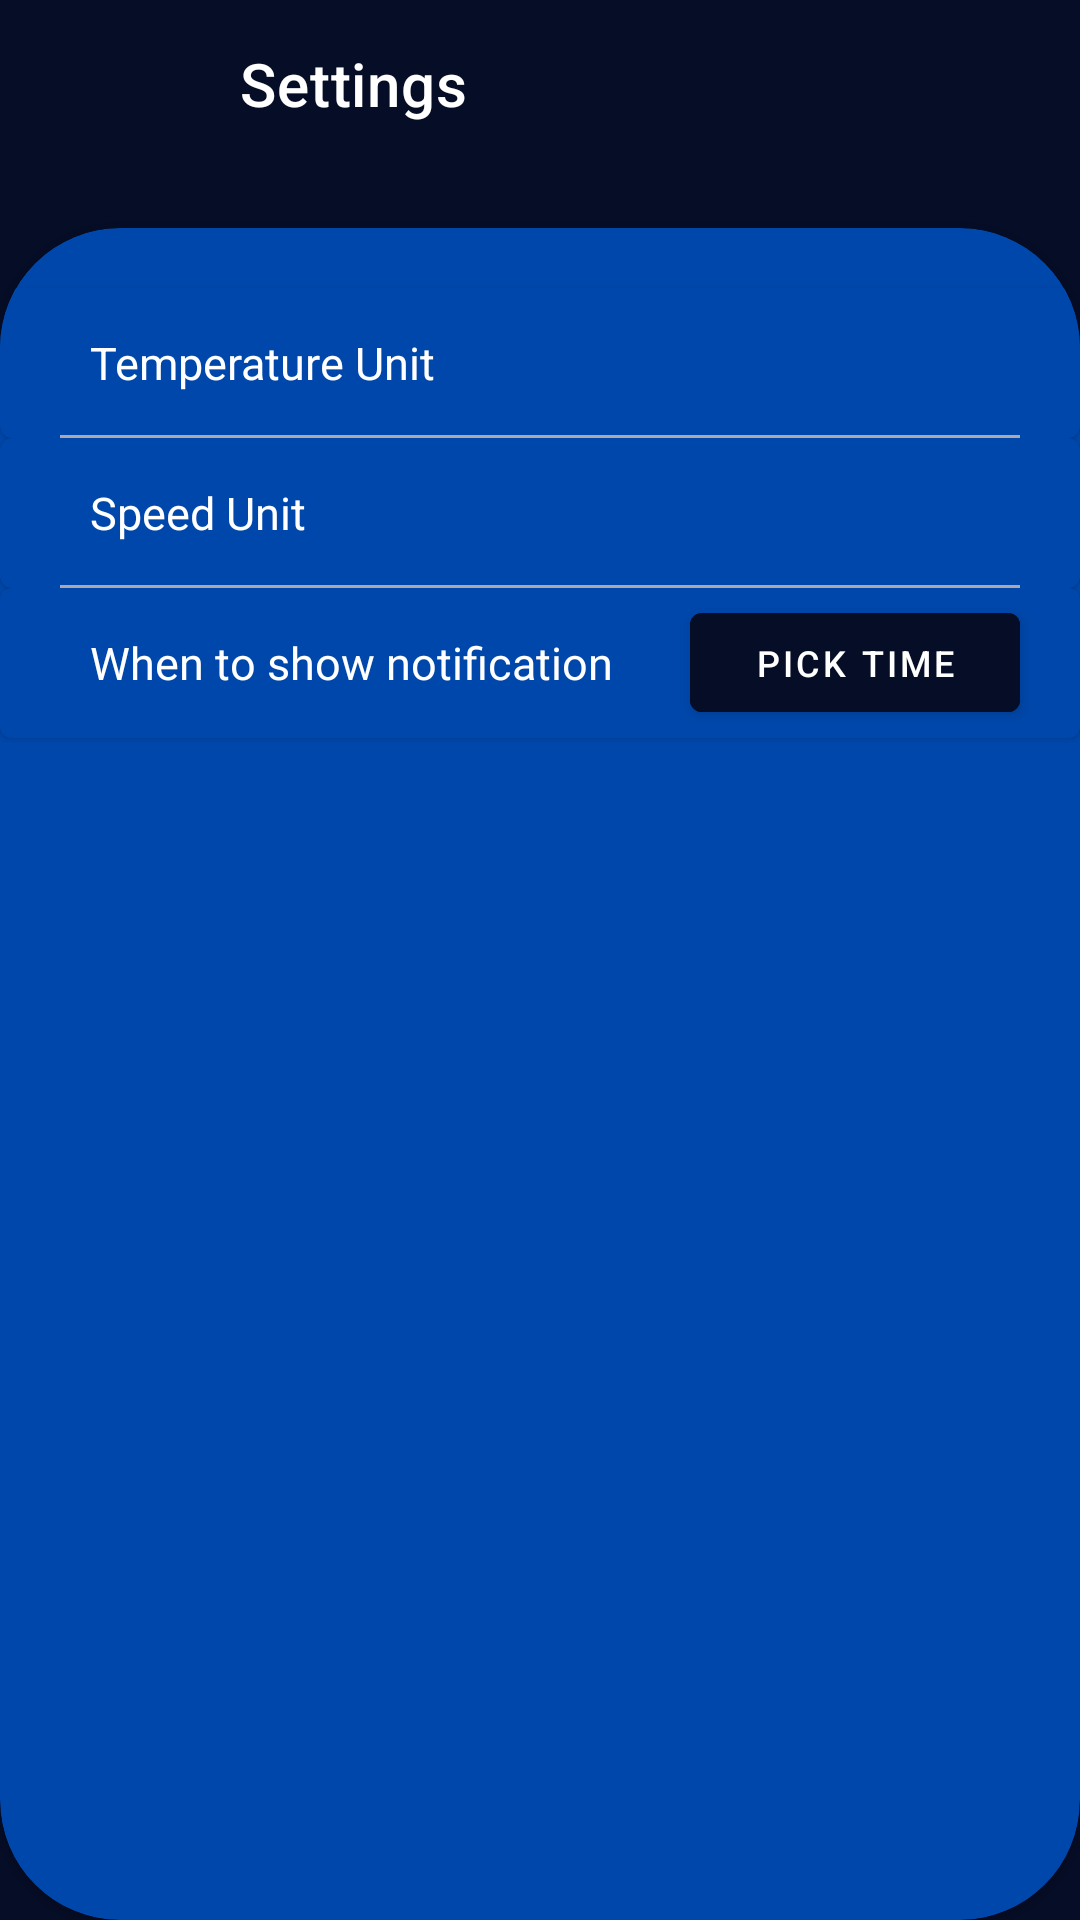

Android layout source for this screen:
<!-- AndroidManifest.xml: application theme Theme.Weather -->
<!-- res/layout/activity_settings.xml -->
<androidx.constraintlayout.widget.ConstraintLayout xmlns:android="http://schemas.android.com/apk/res/android"
    android:layout_width="match_parent"
    android:layout_height="match_parent"
    xmlns:tools="http://schemas.android.com/tools"
    android:background="@color/dark_blue"
    xmlns:app="http://schemas.android.com/apk/res-auto">

    <com.google.android.material.appbar.AppBarLayout
        android:id="@+id/appBarLayoutSettings"
        android:layout_width="match_parent"
        android:layout_height="wrap_content"
        android:maxHeight="?attr/actionBarSize"
        app:layout_constraintTop_toTopOf="parent"
        android:background="@color/dark_blue"
        app:layout_constraintStart_toStartOf="parent"
        app:layout_constraintEnd_toEndOf="parent" >

        <androidx.constraintlayout.widget.ConstraintLayout
            android:layout_width="match_parent"
            android:layout_height="wrap_content">

            <com.google.android.material.appbar.MaterialToolbar
                android:id="@+id/toolBarSettings"
                android:layout_width="match_parent"
                android:layout_height="wrap_content"
                android:minHeight="?actionBarSize"
                app:title="Settings"
                app:titleMarginStart="80dp"
                app:titleTextColor="@color/white"
                android:theme="?actionBarTheme"
                app:layout_constraintStart_toStartOf="parent"
                app:layout_constraintEnd_toEndOf="parent"
                app:layout_constraintTop_toTopOf="parent"
                />

            <com.google.android.material.floatingactionbutton.ExtendedFloatingActionButton
                android:id="@+id/backBtnSettings"
                android:layout_width="30dp"
                android:layout_height="?actionBarSize"
                app:icon="@drawable/ic_back"
                app:iconTint="@color/white"
                app:iconSize="30dp"
                android:layout_marginStart="5dp"
                android:outlineSpotShadowColor="@android:color/transparent"
                android:outlineAmbientShadowColor="@android:color/transparent"
                app:layout_constraintStart_toStartOf="parent"
                app:layout_constraintTop_toTopOf="parent"
                />
        </androidx.constraintlayout.widget.ConstraintLayout>


    </com.google.android.material.appbar.AppBarLayout>

    <com.google.android.material.card.MaterialCardView
        android:layout_width="0dp"
        android:layout_height="0dp"
        android:backgroundTint="@color/cobalt_blue"
        android:layout_marginTop="20dp"
        app:cardCornerRadius="40dp"
        android:elevation="7dp"
        app:layout_constraintTop_toBottomOf="@+id/appBarLayoutSettings"
        app:layout_constraintBottom_toBottomOf="parent"
        app:layout_constraintStart_toStartOf="parent"
        app:layout_constraintEnd_toEndOf="parent"
        >
        <LinearLayout
            android:layout_width="match_parent"
            android:layout_height="match_parent"
            android:orientation="vertical">

            <com.google.android.material.card.MaterialCardView
                android:layout_width="match_parent"
                android:layout_height="50dp"
                android:backgroundTint="@color/cobalt_blue"
                android:layout_marginTop="20dp"
                >
                <RelativeLayout
                    android:layout_width="match_parent"
                    android:layout_height="match_parent">
                    <TextView
                        android:id="@+id/TempUnitTV"
                        android:layout_width="wrap_content"
                        android:layout_height="wrap_content"
                        android:text="Temperature Unit"
                        android:textColor="@color/white"
                        android:layout_marginStart="30dp"
                        android:layout_centerVertical="true"
                        android:textSize="15sp"

                        android:textAppearance="@style/TextAppearance.AppCompat.Medium"
                        />
                    <Spinner
                        android:id="@+id/tempUnitSpinner"
                        android:layout_width="wrap_content"
                        android:layout_height="wrap_content"
                        android:layout_marginEnd="20dp"
                        android:background="@color/dark_blue"
                        android:layout_alignParentEnd="true"
                        android:layout_centerVertical="true"
                        />
                    <View
                        android:layout_width="match_parent"
                        android:layout_height="1dp"
                        android:layout_marginHorizontal="20dp"
                        android:layout_alignParentBottom="true"
                        android:background="@android:color/darker_gray"
                        />
                </RelativeLayout>
            </com.google.android.material.card.MaterialCardView>

            <com.google.android.material.card.MaterialCardView
                android:layout_width="match_parent"
                android:layout_height="50dp"
                android:backgroundTint="@color/cobalt_blue"
                >
                <RelativeLayout
                    android:layout_width="match_parent"
                    android:layout_height="match_parent">
                    <TextView
                        android:id="@+id/speedUnitTv"
                        android:layout_width="wrap_content"
                        android:layout_height="wrap_content"
                        android:text="Speed Unit"
                        android:textAppearance="@style/TextAppearance.AppCompat.Medium"
                        android:textColor="@color/white"
                        android:layout_marginStart="30dp"
                        android:layout_centerVertical="true"
                        android:textSize="15sp"
                        />
                    <Spinner
                        android:id="@+id/speedUnitSpinner"
                        android:layout_width="wrap_content"
                        android:layout_height="wrap_content"
                        android:layout_marginEnd="20dp"
                        android:background="@color/dark_blue"
                        android:layout_alignParentEnd="true"
                        android:layout_centerVertical="true"
                        />
                    <View
                        android:layout_width="match_parent"
                        android:layout_height="1dp"
                        android:layout_marginHorizontal="20dp"
                        android:layout_alignParentBottom="true"
                        android:background="@android:color/darker_gray"
                        />
                </RelativeLayout>
            </com.google.android.material.card.MaterialCardView>

            <com.google.android.material.card.MaterialCardView
                android:layout_width="match_parent"
                android:layout_height="50dp"
                android:backgroundTint="@color/cobalt_blue"
                >
                <RelativeLayout
                    android:layout_width="match_parent"
                    android:layout_height="match_parent"
                    android:background="@color/cobalt_blue">
                    <TextView
                        android:id="@+id/autoRefreshTv"
                        android:layout_width="wrap_content"
                        android:layout_height="wrap_content"
                        android:text="When to show notification"
                        android:textColor="@color/white"
                        android:layout_marginStart="30dp"
                        android:layout_centerVertical="true"
                        android:textAppearance="@style/TextAppearance.AppCompat.Medium"
                        android:textSize="15sp"
                        />
                    <com.google.android.material.button.MaterialButton
                        android:id="@+id/pickTimeButton"
                        android:layout_width="110dp"
                        android:layout_height="45dp"
                        android:layout_marginEnd="20dp"
                        android:text="Pick Time"
                        android:textSize="12sp"
                        app:strokeWidth="1dp"
                        app:strokeColor="@color/dark_blue"
                        android:textColor="@color/white"
                        android:layout_alignParentEnd="true"
                        android:layout_centerVertical="true"
                        />
                </RelativeLayout>
            </com.google.android.material.card.MaterialCardView>
        </LinearLayout>
    </com.google.android.material.card.MaterialCardView>

</androidx.constraintlayout.widget.ConstraintLayout>
<!-- resources referenced by this layout -->
<resources>
  <color name="cobalt_blue">#0047AB</color>
  <color name="dark_blue">#FF060D26</color>
  <color name="white">#FFFFFFFF</color>
  <style name="Theme.Weather" parent="Theme.MaterialComponents.DayNight.NoActionBar">
          
          <item name="colorPrimary">@color/dark_blue</item>
          <item name="colorPrimaryVariant">@color/white</item>
          <item name="colorOnPrimary">@color/light_blue</item>
          <item name="android:textColorPrimary">@color/white</item>
          
          <item name="colorSecondary">@color/dark_blue</item>
          <item name="colorSecondaryVariant">@color/white</item>
          <item name="colorOnSecondary">@color/light_blue</item>
          
          <item name="android:statusBarColor">?attr/colorPrimary</item>
          <item name="android:windowLightStatusBar">false</item>
          
      </style>
  <color name="light_blue">#FF137FF4</color>
</resources>
